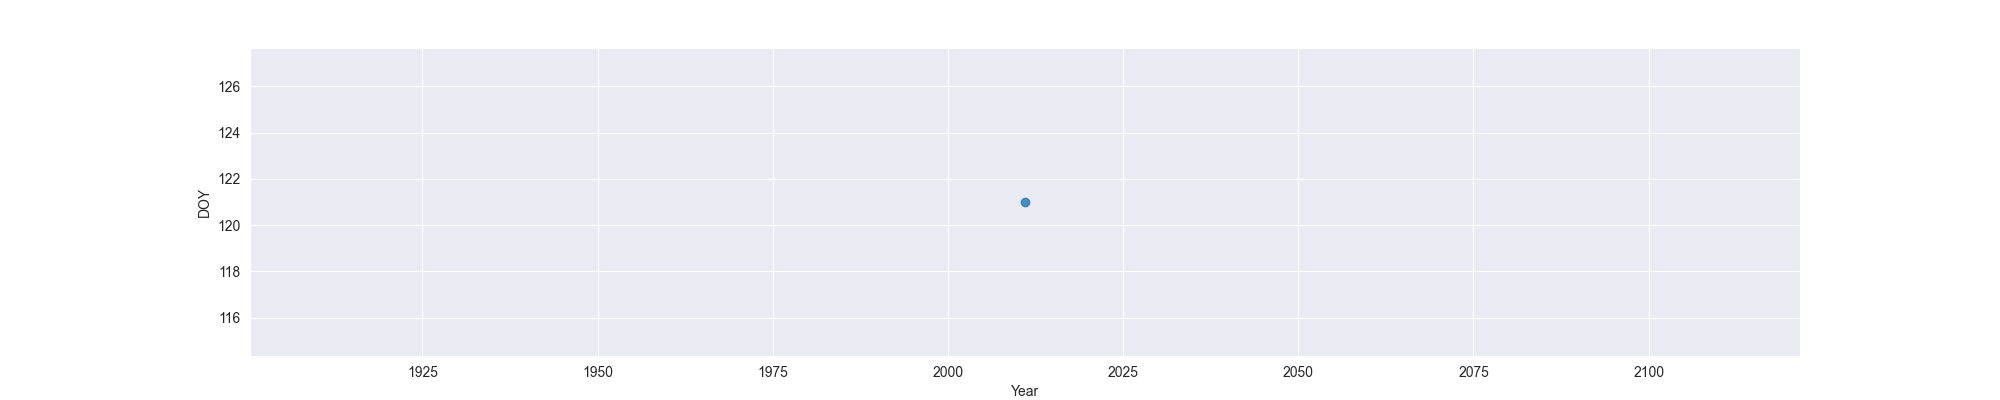

Data behind this chart, as committed beside it:
Year, MO, OW, FO
2011, 121, , 
